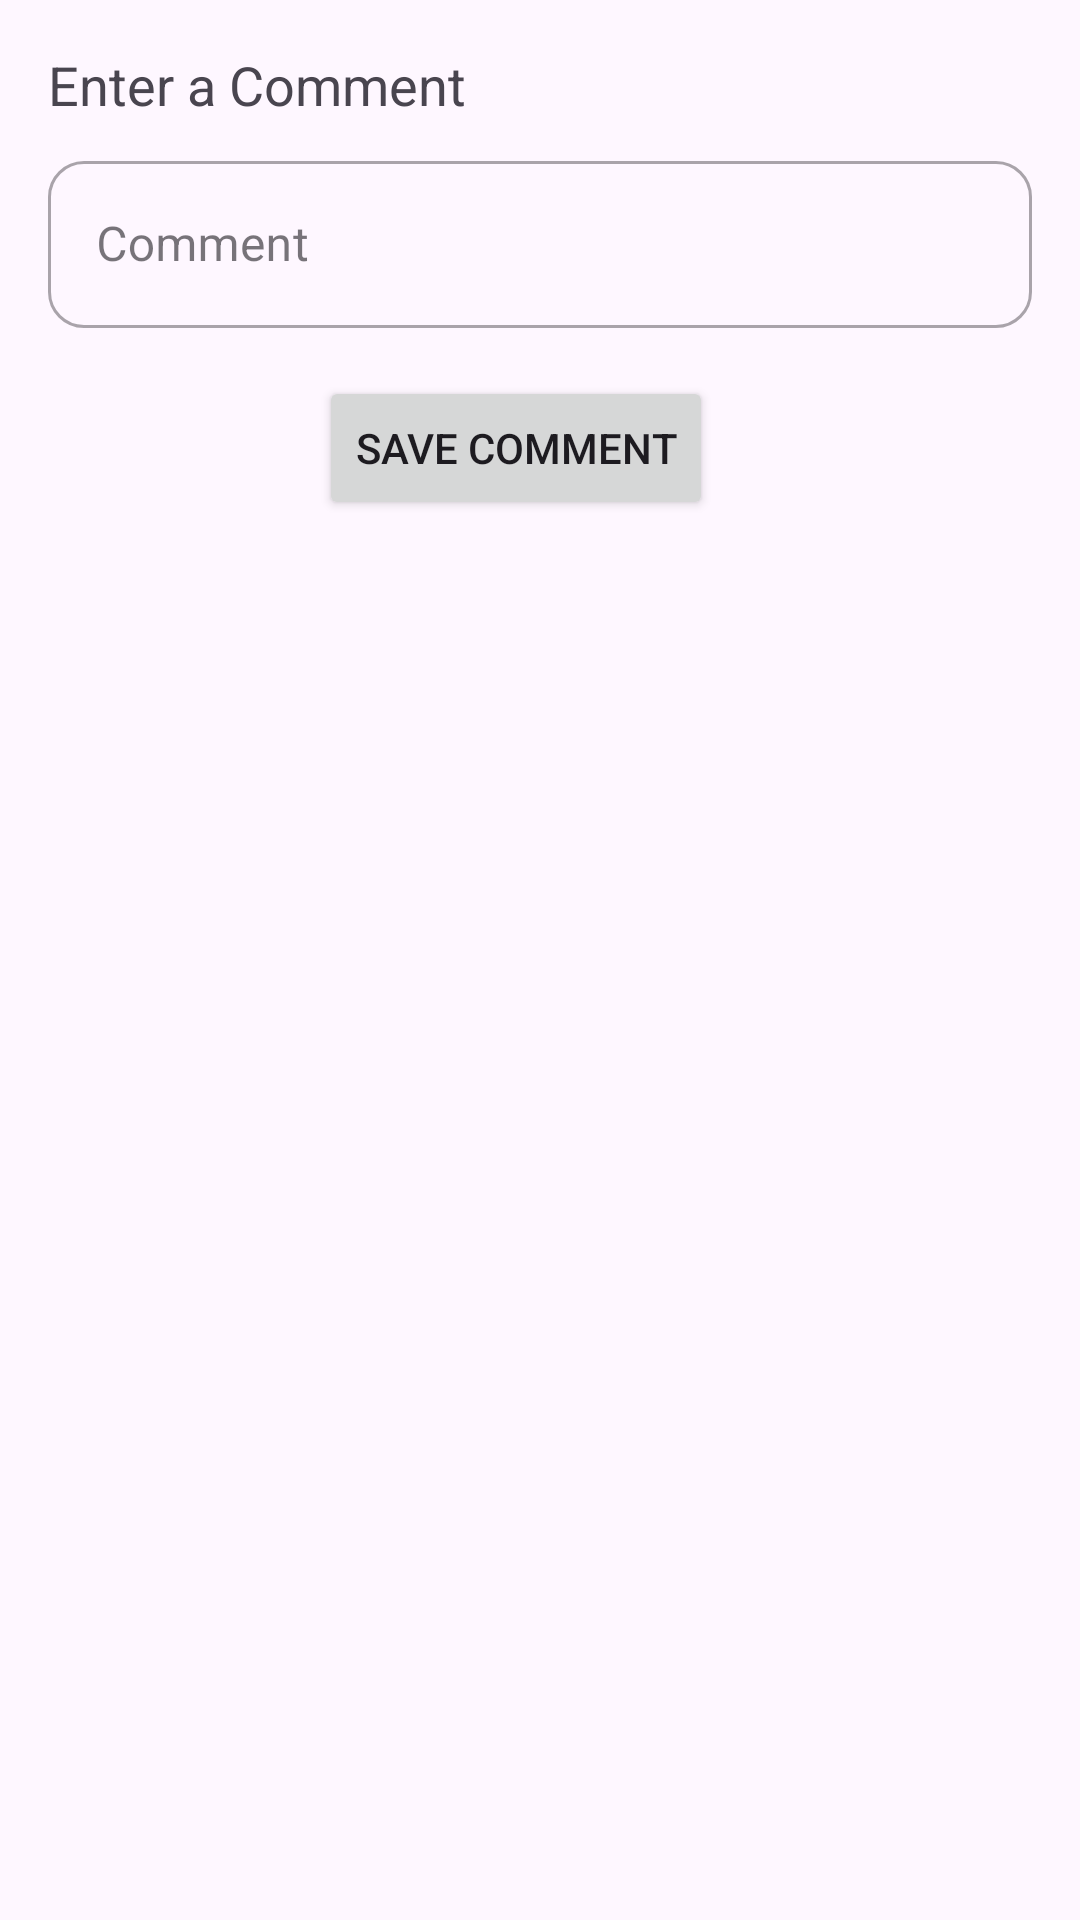

Write the Android layout XML for this screen, with the resource values it uses.
<!-- AndroidManifest.xml: application theme Theme.CommentsApp -->
<!-- res/layout/fragment_enter_comments.xml -->
<?xml version="1.0" encoding="utf-8"?>
<androidx.core.widget.NestedScrollView xmlns:android="http://schemas.android.com/apk/res/android"
  xmlns:app="http://schemas.android.com/apk/res-auto"
  xmlns:tools="http://schemas.android.com/tools"
  android:layout_width="match_parent"
  android:layout_height="match_parent"
  tools:context=".fragments.EnterCommentsFragment">

  <androidx.constraintlayout.widget.ConstraintLayout
    android:layout_width="match_parent"
    android:layout_height="match_parent"
    android:padding="16dp">

  <TextView
    android:id="@+id/labelTextView"
    android:layout_width="match_parent"
    android:layout_height="wrap_content"
    app:layout_constraintTop_toTopOf="parent"
    app:layout_constraintStart_toStartOf="parent"
    android:text="@string/enter_comment"
    android:textAppearance="@style/TextAppearance.AppCompat.Medium"/>

    <com.google.android.material.textfield.TextInputLayout
      android:id="@+id/commentTil"
      android:layout_width="match_parent"
      android:layout_height="wrap_content"
      android:hint="@string/comment_label"
      style="@style/Widget.MaterialComponents.TextInputLayout.OutlinedBox"
      app:layout_constraintTop_toBottomOf="@+id/labelTextView"
      app:layout_constraintStart_toStartOf="@+id/labelTextView"
      app:boxCornerRadiusTopEnd="12dp"
      app:boxCornerRadiusTopStart="12dp"
      app:boxCornerRadiusBottomEnd="12dp"
      app:boxCornerRadiusBottomStart="12dp"
      android:layout_marginTop="8dp">

      <com.google.android.material.textfield.TextInputEditText
        android:id="@+id/commentsInputField"
        android:layout_width="match_parent"
        android:layout_height="wrap_content"
        android:inputType="textCapSentences" />

    </com.google.android.material.textfield.TextInputLayout>

    <Button
        android:id="@+id/saveCommentsBtn"
        android:layout_width="wrap_content"
        android:layout_height="wrap_content"
        android:layout_marginTop="16dp"
        android:layout_marginEnd="16dp"
        android:layout_marginBottom="16dp"
        android:text="@string/save"
        app:layout_constraintTop_toBottomOf="@+id/commentTil"
        app:layout_constraintStart_toStartOf="parent"
        app:layout_constraintEnd_toEndOf="parent"/>
  </androidx.constraintlayout.widget.ConstraintLayout>
</androidx.core.widget.NestedScrollView>
<!-- resources referenced by this layout -->
<resources>
  <string name="comment_label">Comment</string>
  <string name="enter_comment">Enter a Comment</string>
  <string name="save">Save Comment</string>
  <style name="Theme.CommentsApp" parent="Base.Theme.CommentsApp" />
  <style name="Base.Theme.CommentsApp" parent="Theme.Material3.DayNight.NoActionBar">
      
      
    </style>
</resources>
